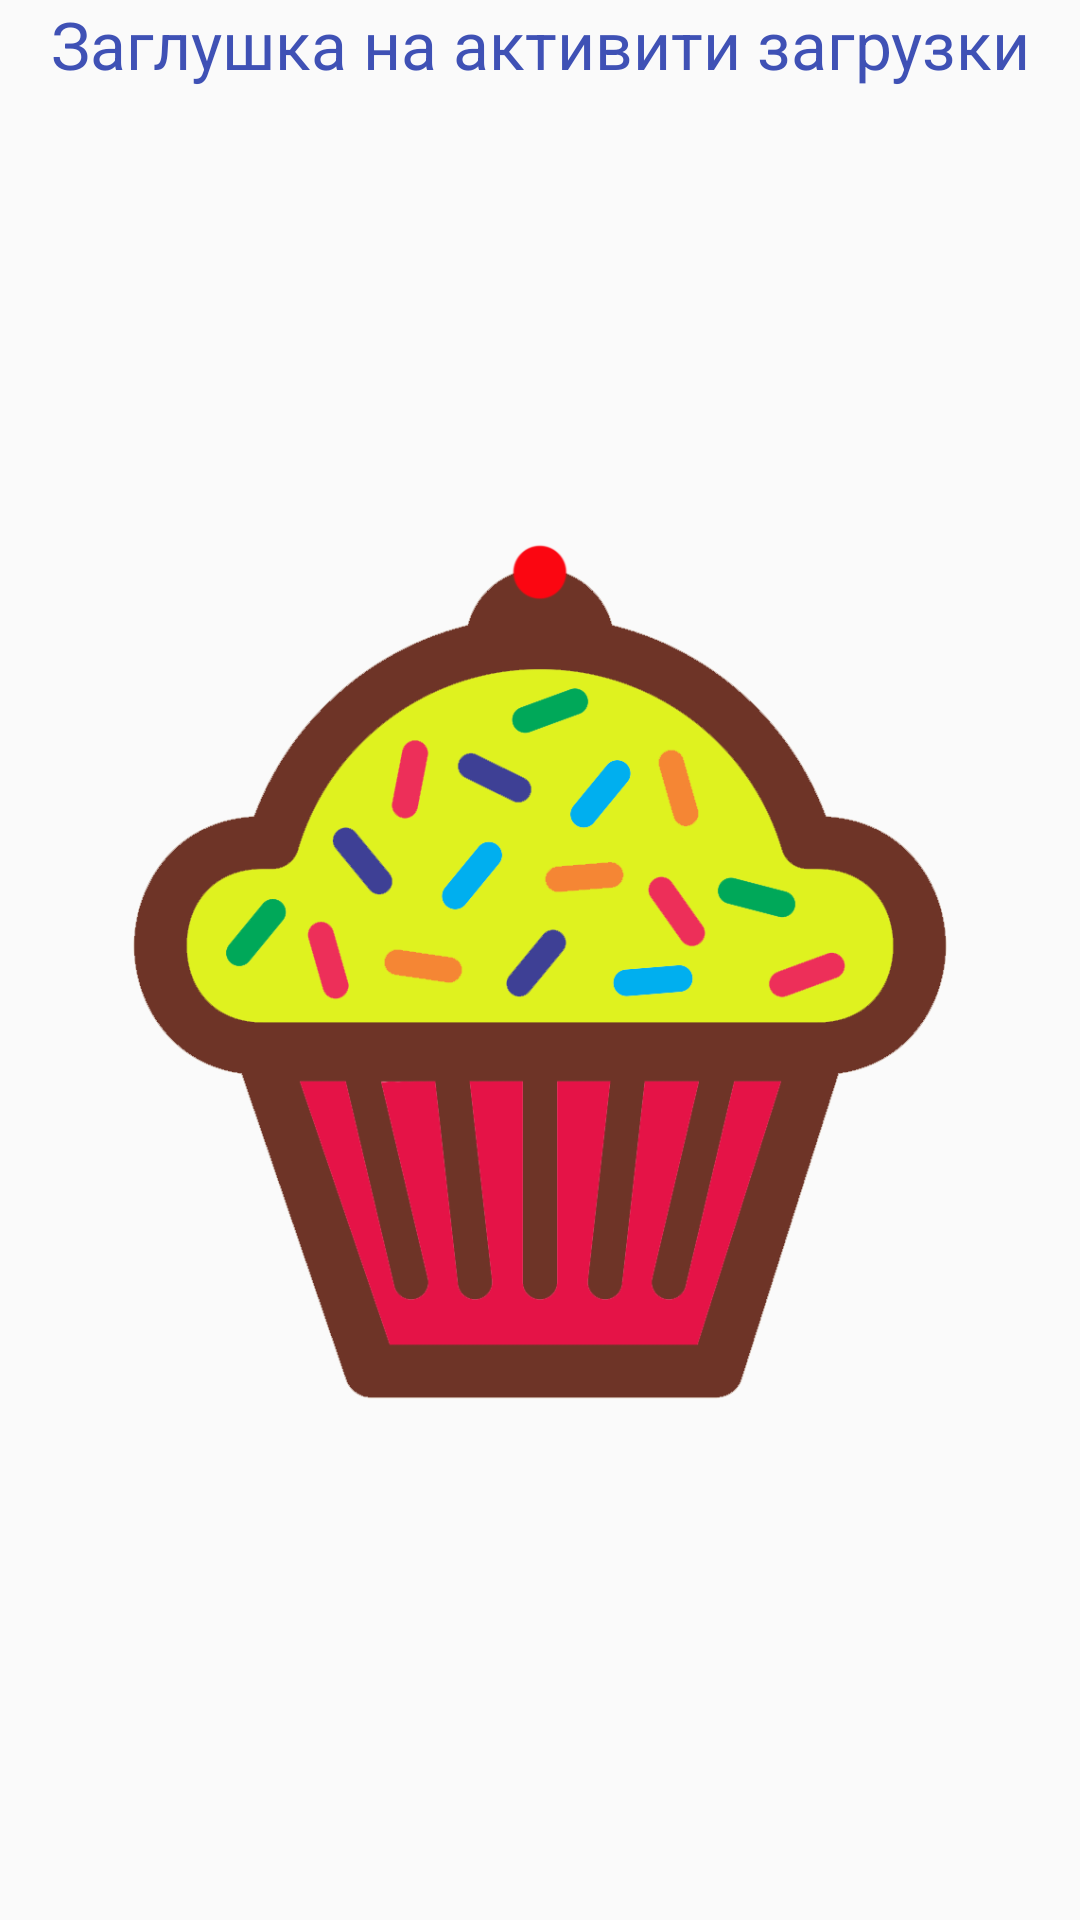

Android layout source for this screen:
<!-- AndroidManifest.xml: application theme AppTheme -->
<!-- res/layout/activity_launcher.xml -->
<?xml version="1.0" encoding="utf-8"?>
<LinearLayout xmlns:android="http://schemas.android.com/apk/res/android"
    android:orientation="vertical" android:layout_width="match_parent"
    android:layout_height="match_parent"
    android:background="@color/mainBackground">

    <TextView
        android:layout_width="match_parent"
        android:layout_height="wrap_content"
        android:textAppearance="?android:attr/textAppearanceLarge"
        android:text="@string/launcher_app_name"
        android:textColor="@color/colorPrimary"
        android:gravity="center_horizontal"/>

    <ImageView
        android:layout_width="match_parent"
        android:layout_height="match_parent"
        android:id="@+id/imageView"
        android:layout_gravity="center_horizontal"
        android:src="@drawable/app_icon_full"/>
</LinearLayout>
<!-- resources referenced by this layout -->
<resources>
  <color name="colorPrimary">#3F51B5</color>
  <color name="mainBackground">#fafafa</color>
  <!-- drawable app_icon_full: png bitmap (drawable, 96907 bytes) -->
  <string name="launcher_app_name">Заглушка на активити загрузки</string>
  <style name="AppTheme" parent="AppTheme.Base">
      </style>
  <style name="AppTheme.Base" parent="Theme.AppCompat">
          <item name="colorPrimary">@color/colorPrimary</item>
          <item name="colorPrimaryDark">@color/colorPrimaryDark</item>
          <item name="colorAccent">@color/colorAccent</item>
          <item name="android:windowActionBar">false</item>
      </style>
  <color name="colorPrimaryDark">#303F9F</color>
  <color name="colorAccent">#ff4081</color>
</resources>
